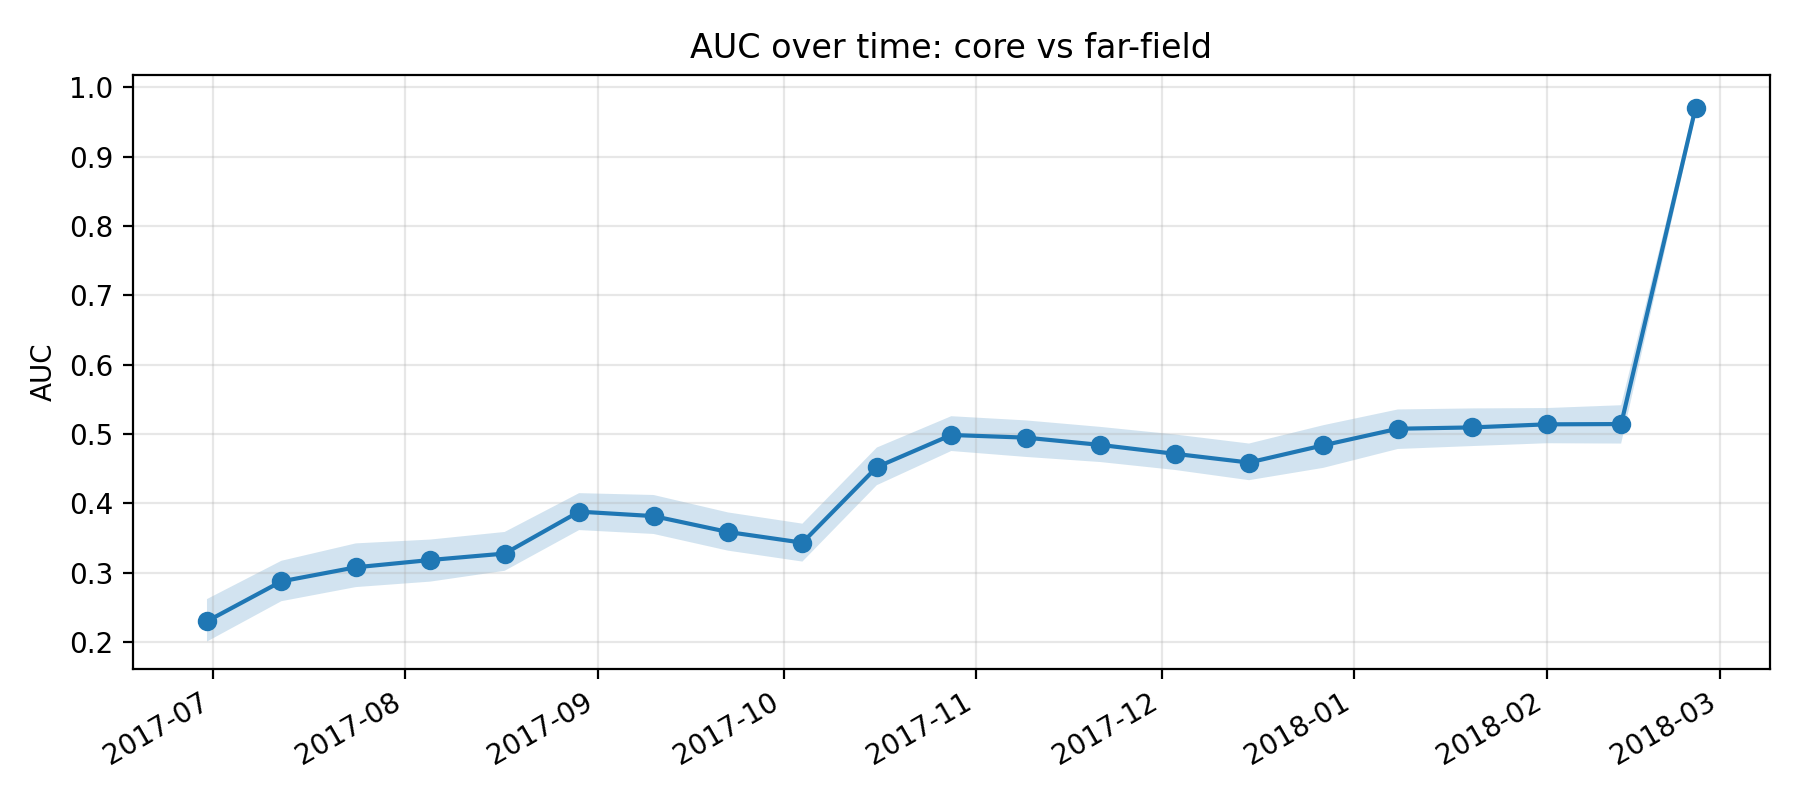

The table this chart was drawn from, first rows:
k, epoch_col, epoch_date, auc, auc_ci_lo, auc_ci_hi, is_near_event_window
11, D20170630, 2017-06-30, 0.2301, 0.2008, 0.262, 0
12, D20170712, 2017-07-12, 0.2876, 0.259, 0.3173, 0
13, D20170724, 2017-07-24, 0.3079, 0.2794, 0.3424, 0
14, D20170805, 2017-08-05, 0.3184, 0.2872, 0.3479, 0
15, D20170817, 2017-08-17, 0.3277, 0.3029, 0.3588, 0
16, D20170829, 2017-08-29, 0.3882, 0.3616, 0.4148, 0
17, D20170910, 2017-09-10, 0.3817, 0.356, 0.4122, 0
18, D20170922, 2017-09-22, 0.3588, 0.3319, 0.387, 0
19, D20171004, 2017-10-04, 0.3434, 0.3161, 0.3708, 0
20, D20171016, 2017-10-16, 0.4524, 0.4263, 0.4806, 0
21, D20171028, 2017-10-28, 0.4987, 0.4756, 0.5258, 0
22, D20171109, 2017-11-09, 0.4949, 0.4671, 0.5197, 0
23, D20171121, 2017-11-21, 0.4844, 0.4597, 0.5104, 0
24, D20171203, 2017-12-03, 0.4716, 0.4483, 0.4995, 0
25, D20171215, 2017-12-15, 0.4589, 0.4335, 0.4863, 0
26, D20171227, 2017-12-27, 0.4838, 0.4513, 0.5128, 1
27, D20180108, 2018-01-08, 0.5077, 0.4785, 0.5355, 1
28, D20180120, 2018-01-20, 0.5096, 0.4827, 0.537, 1
29, D20180201, 2018-02-01, 0.514, 0.4868, 0.5375, 1
30, D20180213, 2018-02-13, 0.5144, 0.4863, 0.5416, 1
31, D20180225, 2018-02-25, 0.9704, 0.9599, 0.9793, 0
